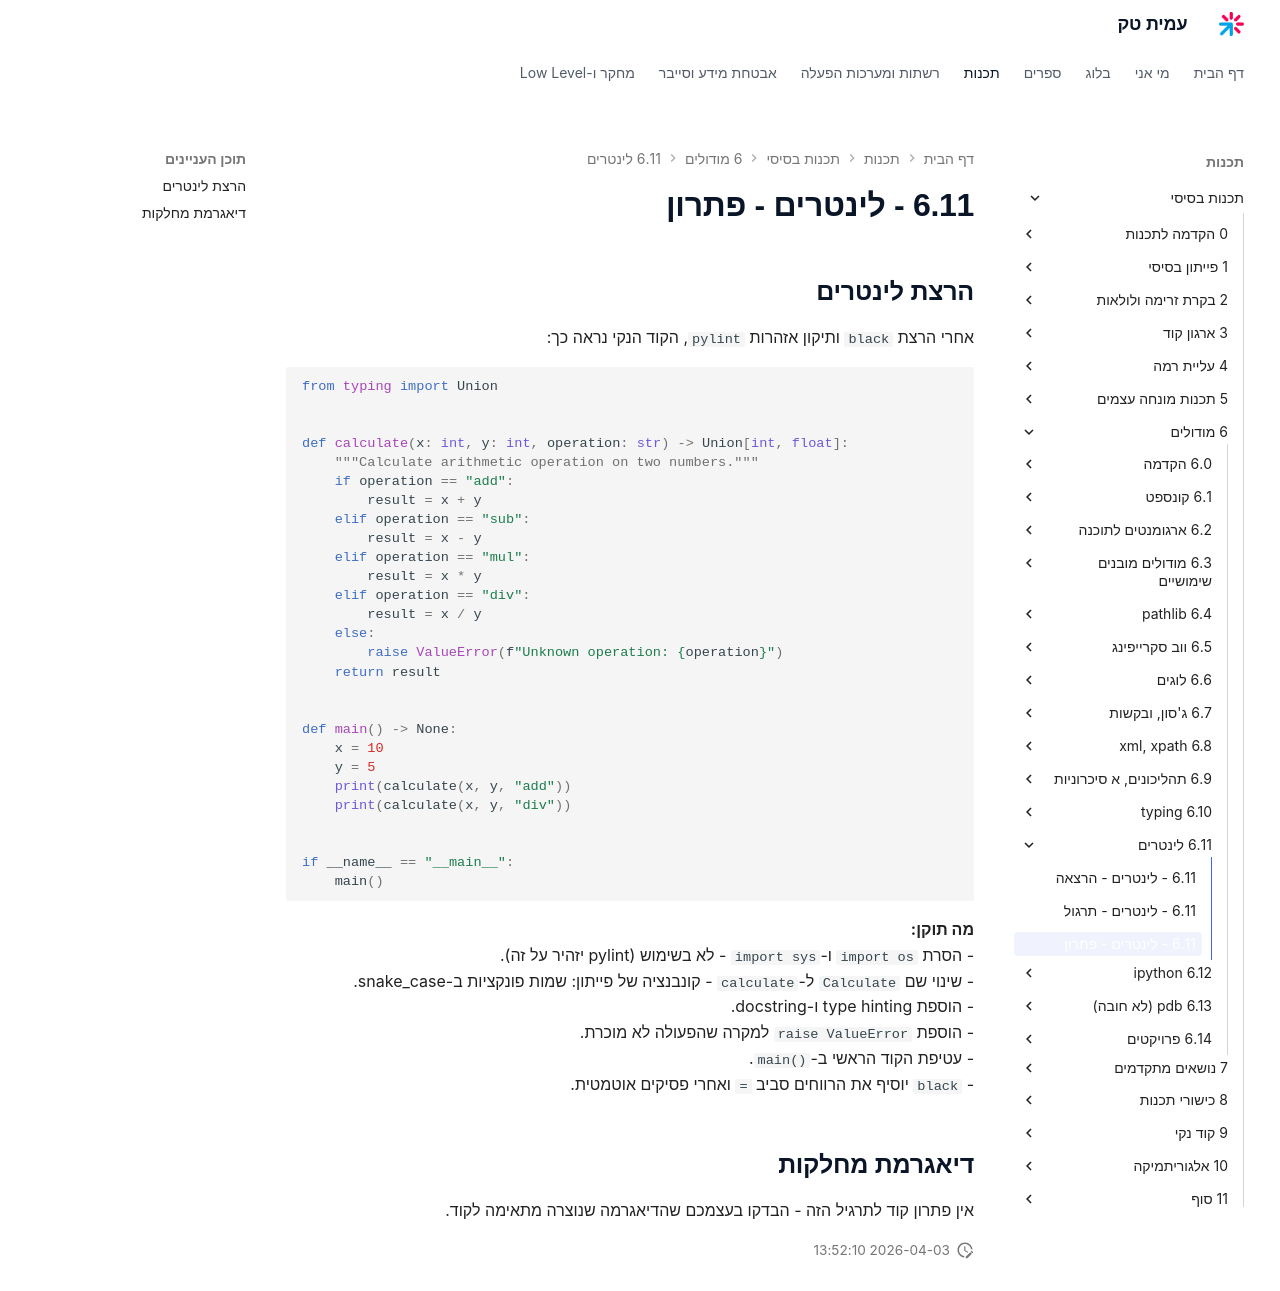

repository: AmitPinchasi/amittech · page: תכנות-בסיסי/6 - מודולים/6.11 - לינטרים/6.11 - לינטרים - פתרון/index.html · generator: mkdocs

## הרצת לינטרים
אחרי הרצת `black` ותיקון אזהרות `pylint`, הקוד הנקי נראה כך:

```python
from typing import Union


def calculate(x: int, y: int, operation: str) -> Union[int, float]:
    """Calculate arithmetic operation on two numbers."""
    if operation == "add":
        result = x + y
    elif operation == "sub":
        result = x - y
    elif operation == "mul":
        result = x * y
    elif operation == "div":
        result = x / y
    else:
        raise ValueError(f"Unknown operation: {operation}")
    return result


def main() -> None:
    x = 10
    y = 5
    print(calculate(x, y, "add"))
    print(calculate(x, y, "div"))


if __name__ == "__main__":
    main()
```

**מה תוקן:**
- הסרת `import os` ו-`import sys` - לא בשימוש (pylint יזהיר על זה).
- שינוי שם `Calculate` ל-`calculate` - קונבנציה של פייתון: שמות פונקציות ב-snake_case.
- הוספת type hinting ו-docstring.
- הוספת `raise ValueError` למקרה שהפעולה לא מוכרת.
- עטיפת הקוד הראשי ב-`main()`.
- `black` יוסיף את הרווחים סביב `=` ואחרי פסיקים אוטמטית.

## דיאגרמת מחלקות
אין פתרון קוד לתרגיל הזה - הבדקו בעצמכם שהדיאגרמה שנוצרה מתאימה לקוד.
